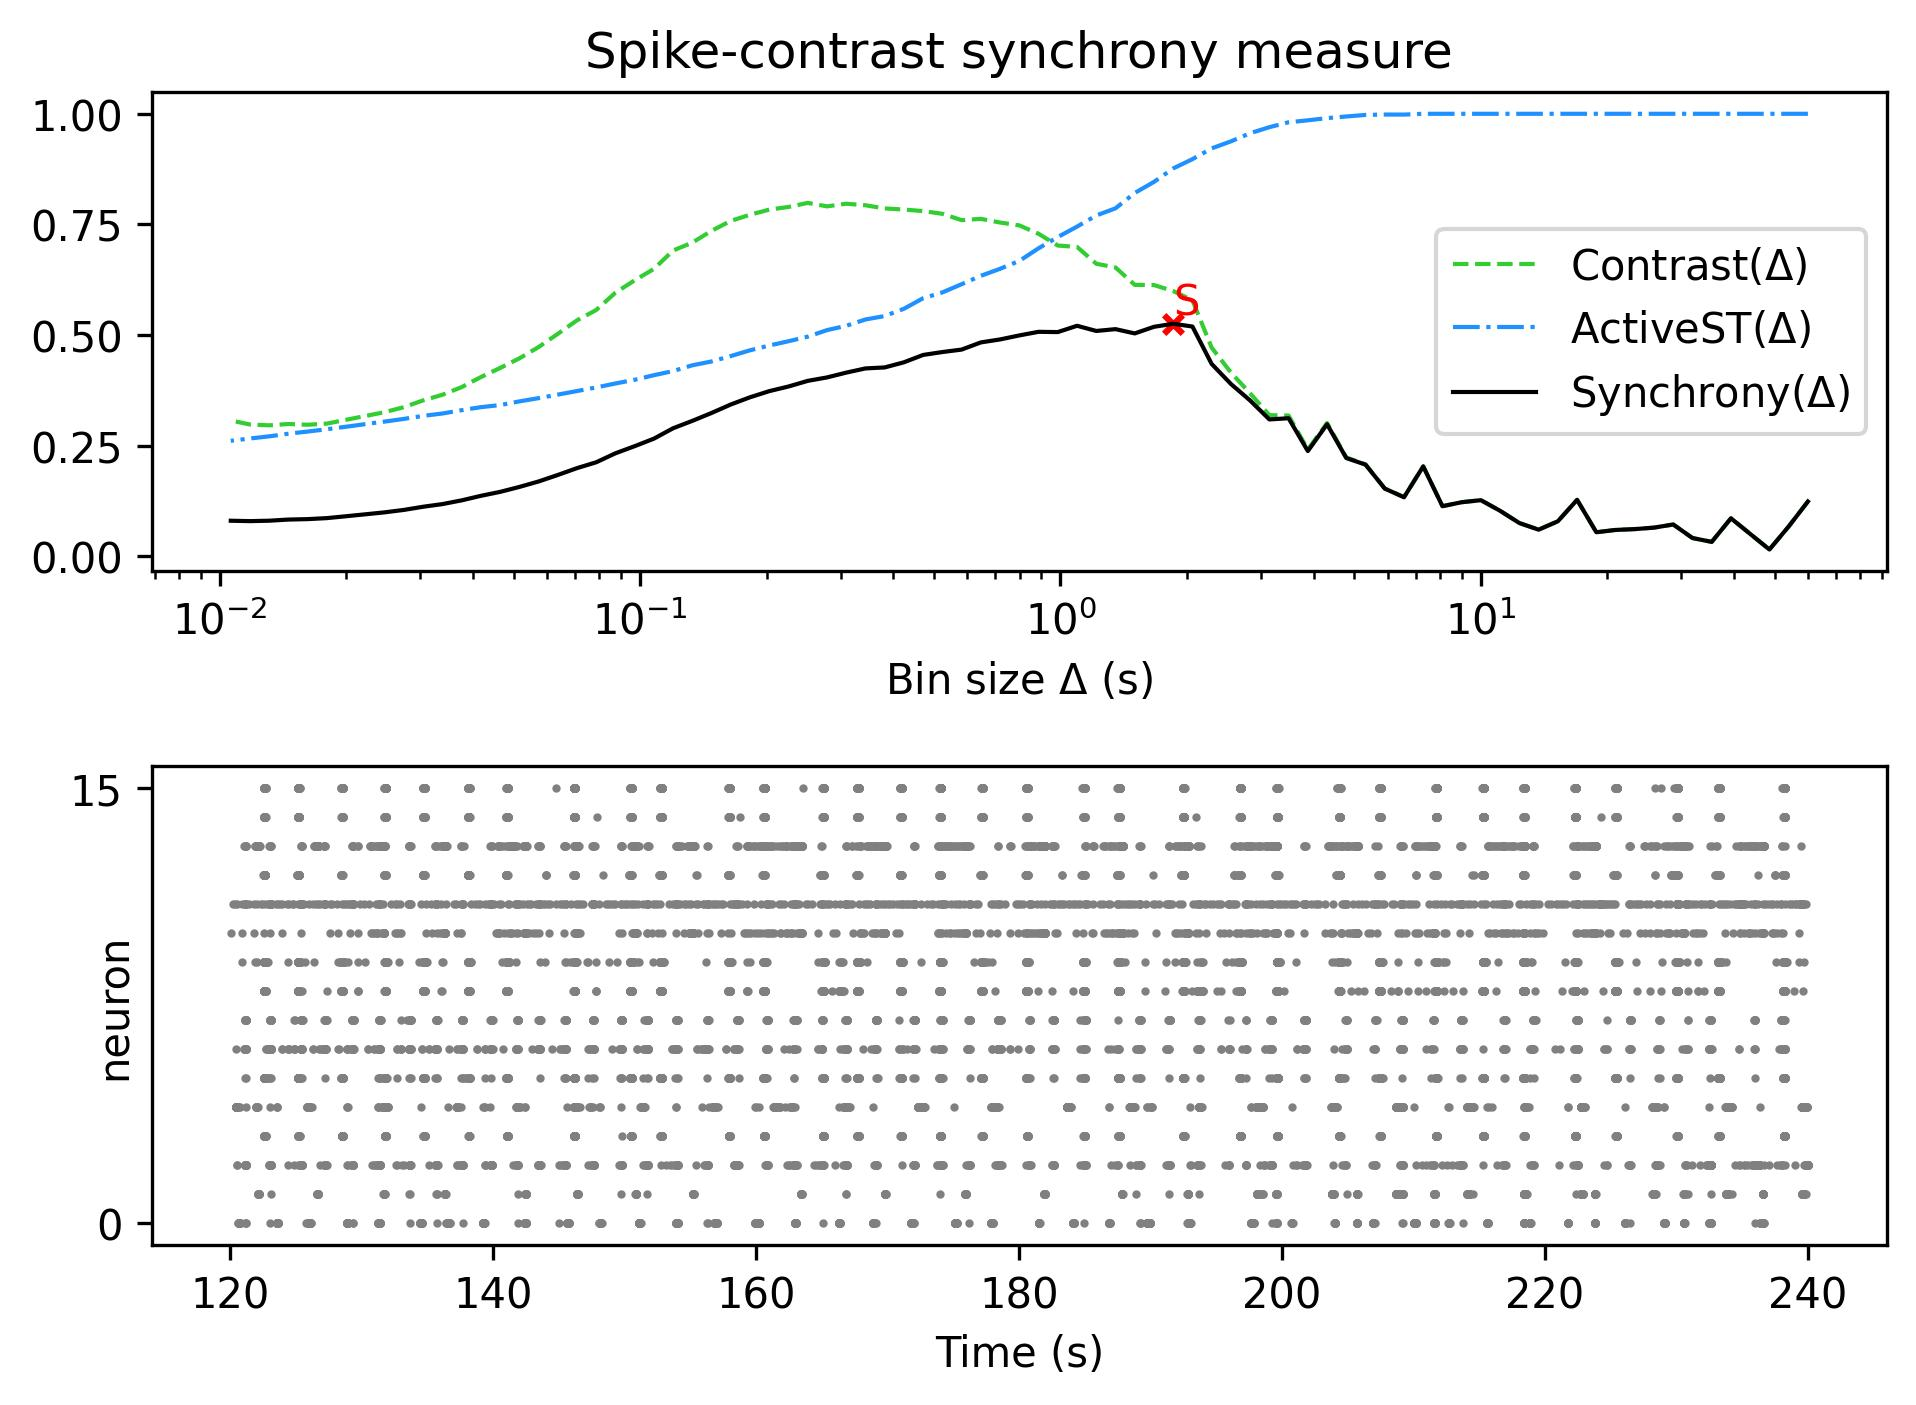

Source data for this figure (header and first rows):
, Spike-contrast (60.0 s), Spike-contrast (54.0 s), Spike-contrast (48.6 s), Spike-contrast (43.74 s), Spike-contrast (39.366 s), Spike-contrast (35.429 s), Spike-contrast (31.886 s), Spike-contrast (28.698 s), Spike-contrast (25.828 s), Spike-contrast (23.245 s), Spike-contrast (20.921 s), Spike-contrast (18.829 s), Spike-contrast (16.946 s), Spike-contrast (15.251 s), Spike-contrast (13.726 s), Spike-contrast (12.353 s), Spike-contrast (11.118 s), Spike-contrast (10.006 s), Spike-contrast (9.006 s), Spike-contrast (8.105 s), Spike-contrast (7.295 s), Spike-contrast (6.565 s), Spike-contrast (5.909 s)
0, 0.1235, 0.06695, 0.01501, 0.05017, 0.0855, 0.0322, 0.04088, 0.0715, 0.06442, 0.06108, 0.05919, 0.054, 0.1272, 0.07879, 0.0598, 0.07475, 0.1024, 0.1265, 0.1219, 0.1129, 0.2029, 0.1331, 0.1527
